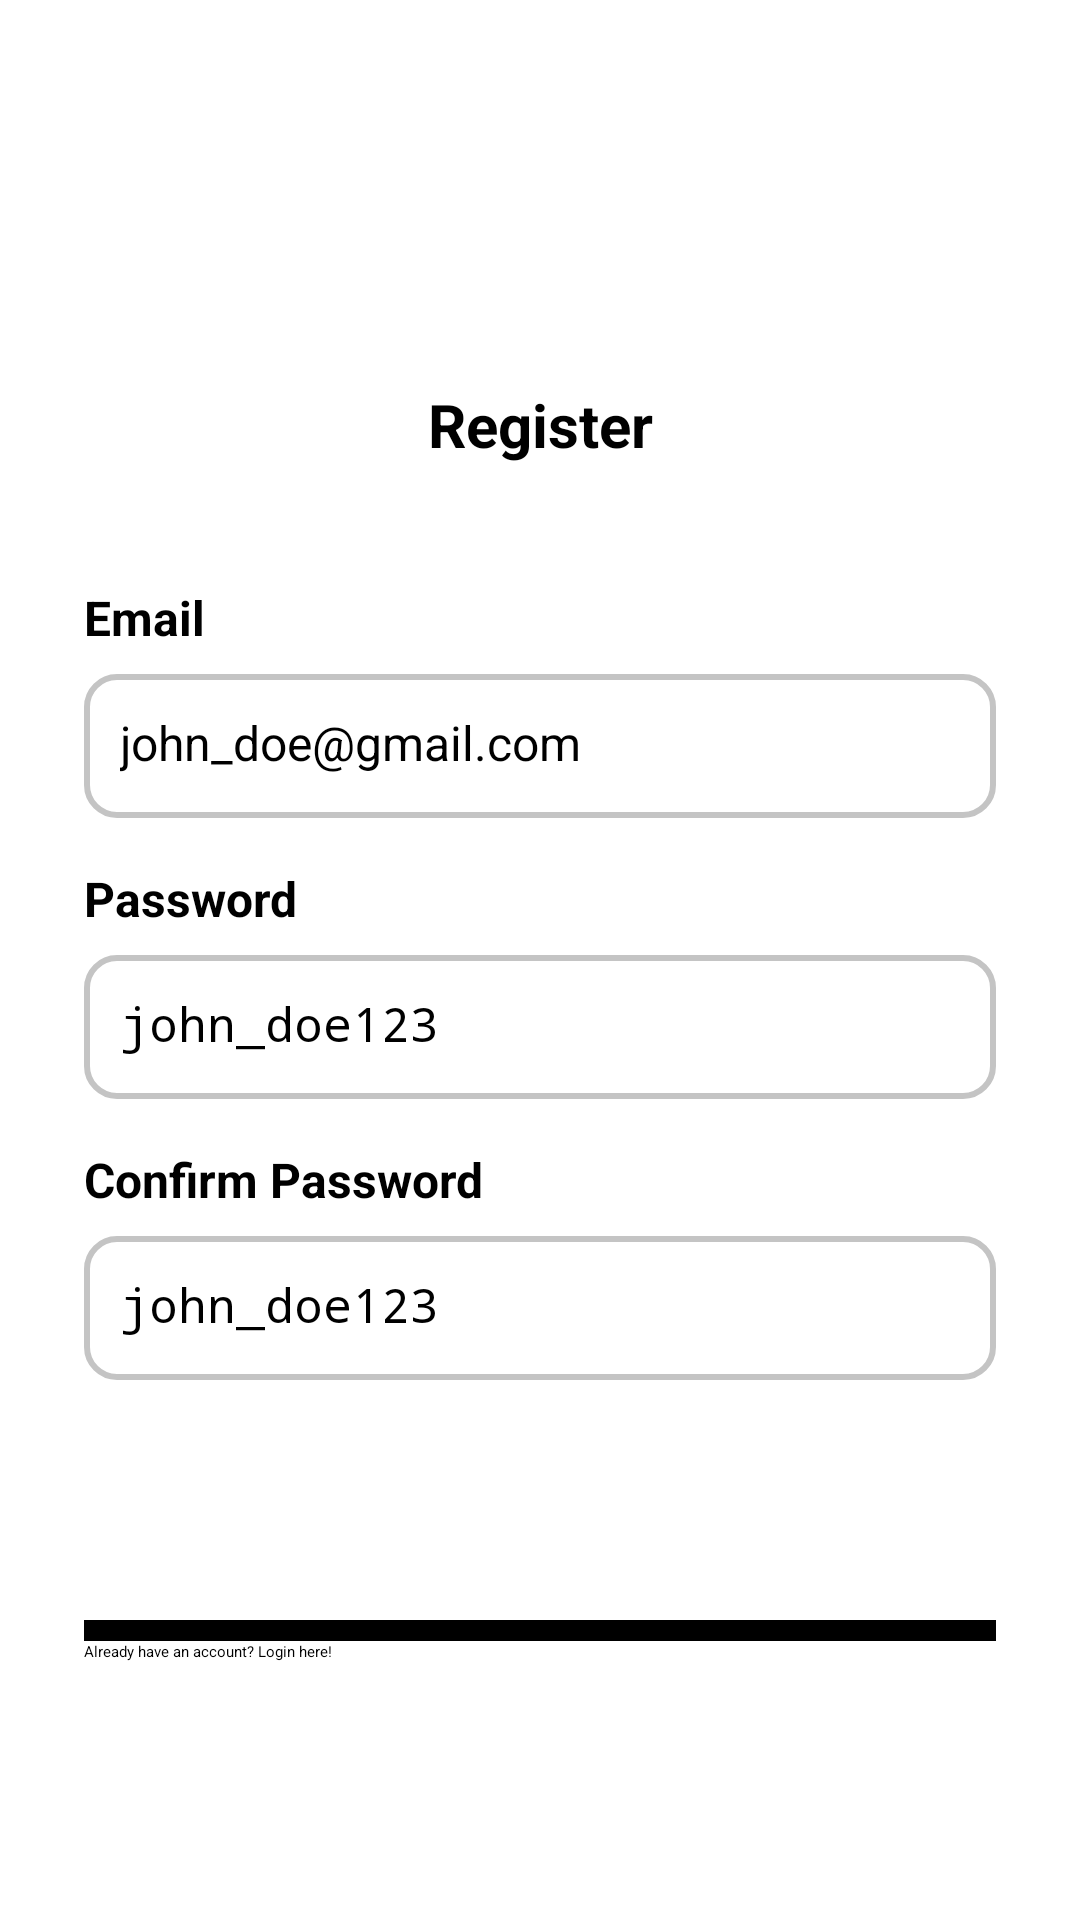

Write the Android layout XML for this screen, with the resource values it uses.
<!-- AndroidManifest.xml: application theme Theme.TreasureVault -->
<!-- res/layout/activity_register.xml -->
<?xml version="1.0" encoding="utf-8"?>
<LinearLayout xmlns:android="http://schemas.android.com/apk/res/android"
    xmlns:app="http://schemas.android.com/apk/res-auto"
    xmlns:tools="http://schemas.android.com/tools"
    android:id="@+id/register_layout"
    tools:context=".activities.RegisterActivity"
    android:layout_width="match_parent"
    android:layout_height="match_parent"
    android:padding="28dp"
    android:orientation="vertical">

    <TextView
        android:layout_width="match_parent"
        android:layout_height="wrap_content"
        android:textSize="20sp"
        android:textAlignment="center"
        android:textStyle="bold"
        android:layout_marginTop="100dp"
        android:text="@string/register"/>

    <Space
        android:layout_width="match_parent"
        android:layout_height="40dp"/>

    <TextView
        android:layout_width="match_parent"
        android:layout_height="wrap_content"
        android:textSize="16sp"
        android:layout_marginBottom="8dp"
        android:textStyle="bold"
        android:text="@string/email"/>

    <EditText
        android:id="@+id/etEmail"
        android:layout_width="match_parent"
        android:layout_height="wrap_content"
        android:autofillHints="emailAddress"
        android:background="@drawable/background_edit_text"
        android:hint="@string/gmail_placeholder"
        android:inputType="textEmailAddress"
        android:minHeight="48dp"
        android:padding="12dp"
        android:textSize="16sp" />
    <Space
        android:layout_width="match_parent"
        android:layout_height="16dp"/>
    <TextView
        android:layout_width="match_parent"
        android:layout_height="wrap_content"
        android:textSize="16sp"
        android:layout_marginBottom="8dp"
        android:textStyle="bold"
        android:text="@string/password"/>

    <EditText
        android:id="@+id/etPassword"
        android:layout_width="match_parent"
        android:layout_height="wrap_content"
        android:autofillHints="password"
        android:background="@drawable/background_edit_text"
        android:hint="@string/password_placeholder"
        android:inputType="textPassword"
        android:minHeight="48dp"
        android:padding="12dp"
        android:textSize="16sp" />
    <Space
        android:layout_width="match_parent"
        android:layout_height="16dp"/>
    <TextView
        android:layout_width="match_parent"
        android:layout_height="wrap_content"
        android:textSize="16sp"
        android:layout_marginBottom="8dp"
        android:textStyle="bold"
        android:text="@string/confirm_password"/>

    <EditText
        android:id="@+id/etConfirmPassword"
        android:layout_width="match_parent"
        android:layout_height="wrap_content"
        android:autofillHints="password"
        android:background="@drawable/background_edit_text"
        android:hint="@string/password_placeholder"
        android:inputType="textPassword"
        android:minHeight="48dp"
        android:padding="12dp"
        android:textSize="16sp" />
    <Space
        android:layout_width="match_parent"
        android:layout_height="80dp"/>

    <com.google.android.material.button.MaterialButton
        android:id="@+id/btnRegister"
        android:layout_width="match_parent"
        android:layout_height="wrap_content"
        android:backgroundTint="@color/black"
        app:cornerRadius="10dp"
        android:text="@string/register"/>
    <Button
        android:id="@+id/btnToLogin"
        android:layout_width="match_parent"
        android:layout_height="wrap_content"
        android:backgroundTint="@android:color/transparent"
        android:text="@string/login_redirect"
        android:textColor="@color/black"/>

</LinearLayout>
<!-- resources referenced by this layout -->
<resources>
  <color name="black">#FF000000</color>
  <!-- drawable background_edit_text (drawable) -->
  <?xml version="1.0" encoding="utf-8"?>
  <shape xmlns:android="http://schemas.android.com/apk/res/android">
      <corners android:radius="10dp" />
      <stroke
          android:width="2dp"
          android:color="@color/gray"/>
  </shape>
  <string name="confirm_password">Confirm Password</string>
  <string name="email">Email</string>
  <string name="gmail_placeholder">john_doe@gmail.com</string>
  <string name="login_redirect">Already have an account? Login here!</string>
  <string name="password">Password</string>
  <string name="password_placeholder">john_doe123</string>
  <string name="register">Register</string>
  <style name="Theme.TreasureVault" parent="Base.Theme.TreasureVault" />
  <color name="gray">#FFC4C4C4</color>
  <style name="Base.Theme.TreasureVault" parent="Theme.Material3.DayNight.NoActionBar">
          <item name="colorPrimary">@color/gray</item>
          <item name="colorPrimaryVariant">@color/dark_gray</item>
          <item name="colorOnPrimary">@color/white</item>
          <item name="colorAccent">@color/white</item>
      </style>
  <color name="dark_gray">#515151</color>
  <color name="white">#FFFFFFFF</color>
</resources>
